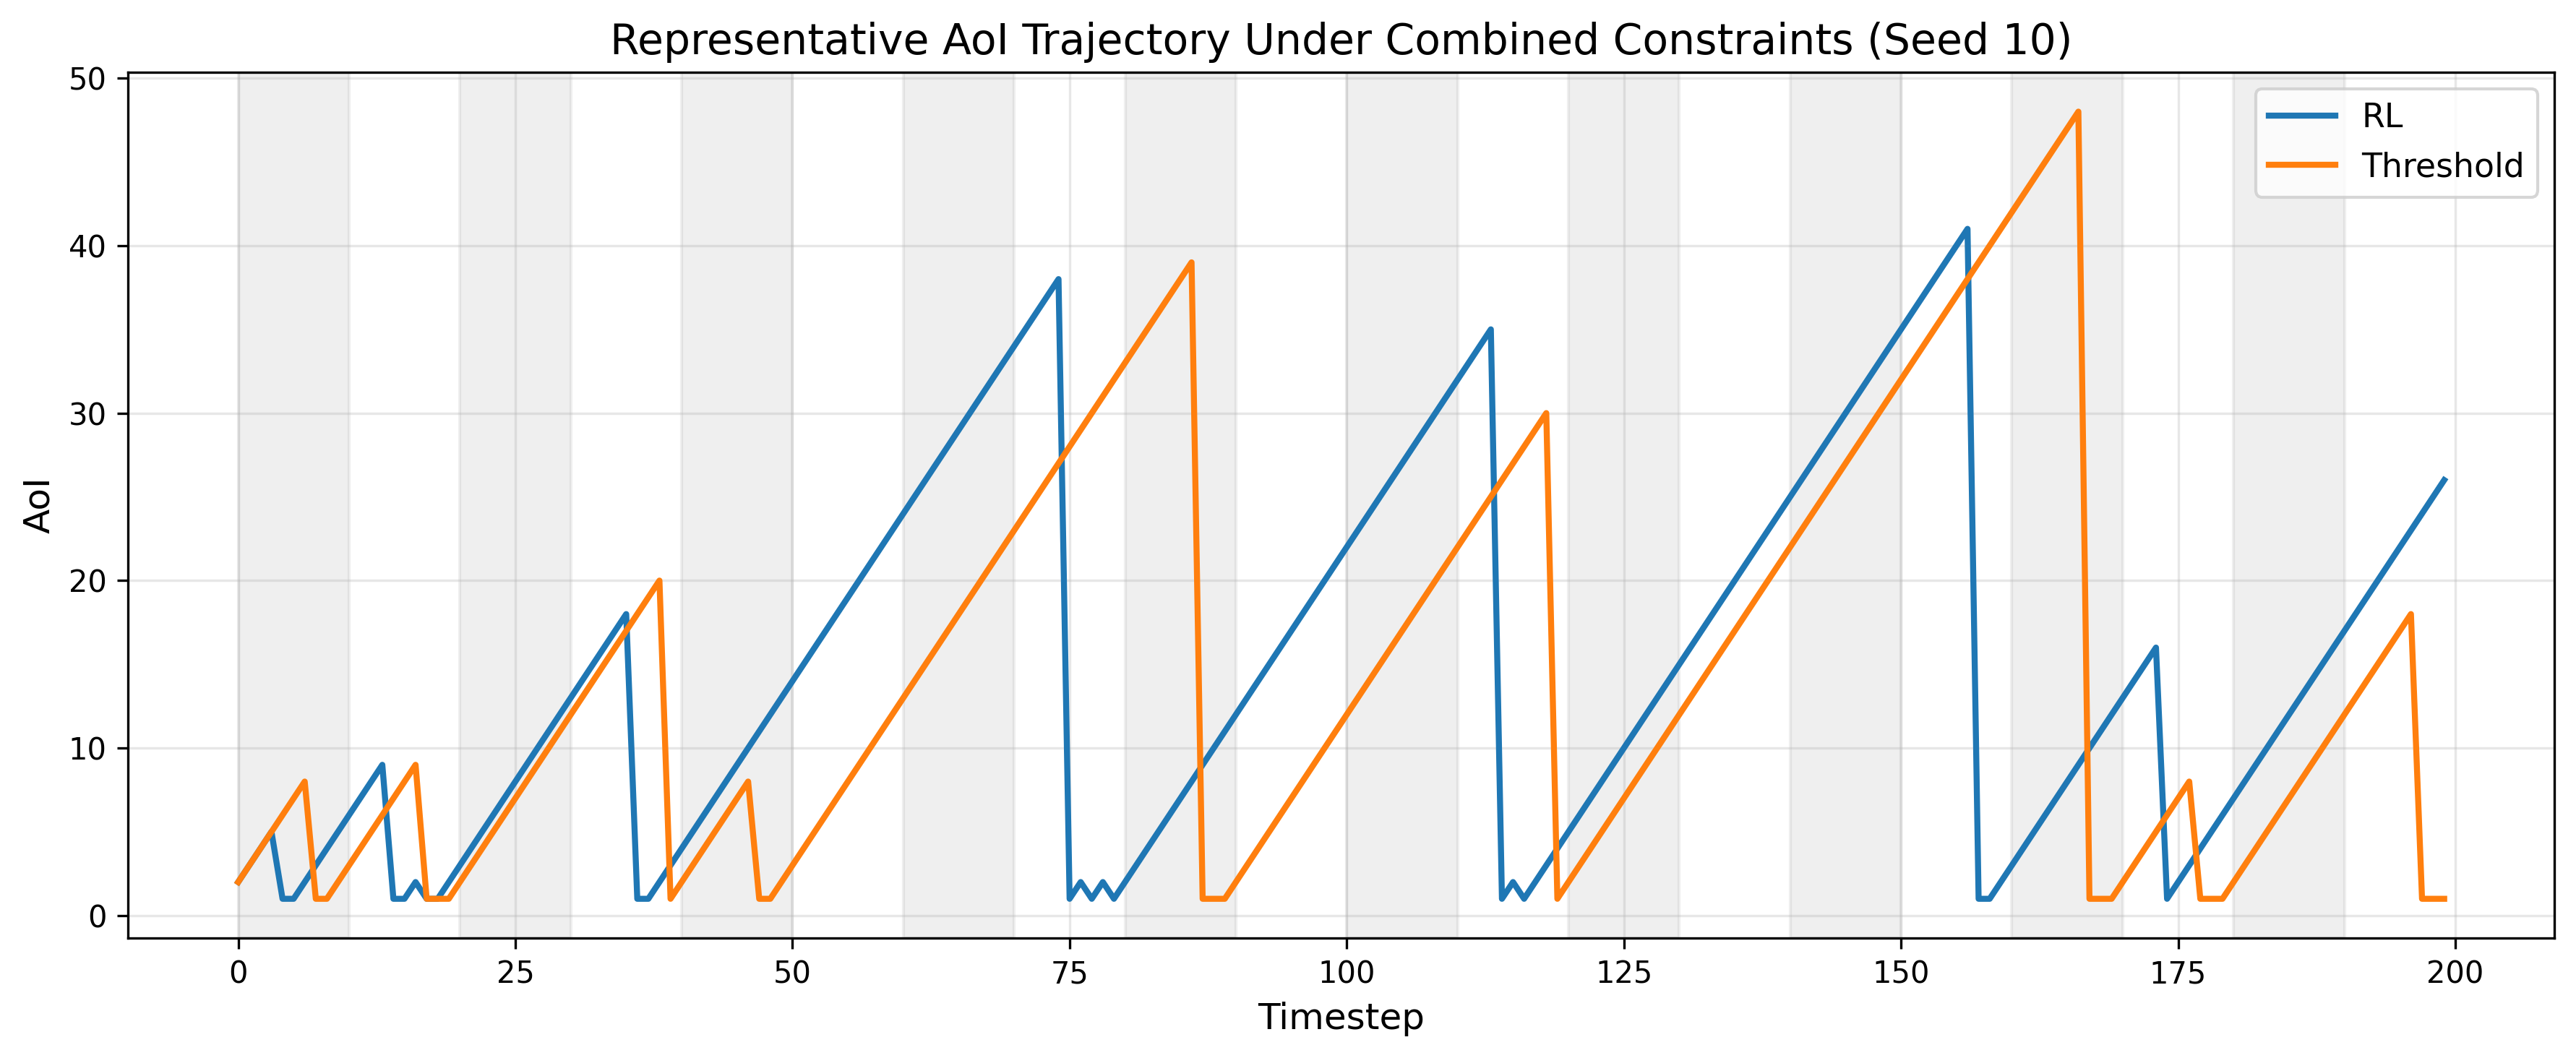

Generate this figure with Python:
import random
import numpy as np
import matplotlib.pyplot as plt

from environment import AoIEnvironment
from baseline import ThresholdPolicy
from run_experiments import train_rl

# --------------------------------------------------
# REPRESENTATIVE HARSH CONFIGURATION
# --------------------------------------------------
energy = 0.2
battery = 5
outage_cycle = 20
outage = 10

sleep_cycle = 10
sleep_duration = 4

delay = 3
steps = 200

# --------------------------------------------------
# REPRESENTATIVE STOCHASTIC REALIZATION
# --------------------------------------------------
master_seed = 10

# --------------------------------------------------
# TRAIN RL AGENT
# --------------------------------------------------
random.seed(master_seed)
np.random.seed(master_seed)

train_env = AoIEnvironment(
    energy_rate=energy,
    battery_size=battery,
    outage_cycle=outage_cycle,
    outage_duration=outage,
    sleep_cycle=sleep_cycle,
    sleep_duration=sleep_duration,
    delay_steps=delay
)

agent = train_rl(train_env)

# --------------------------------------------------
# RL EVALUATION
# --------------------------------------------------
random.seed(master_seed * 1000)
np.random.seed(master_seed * 1000)

rl_env = AoIEnvironment(
    energy_rate=energy,
    battery_size=battery,
    outage_cycle=outage_cycle,
    outage_duration=outage,
    sleep_cycle=sleep_cycle,
    sleep_duration=sleep_duration,
    delay_steps=delay
)

state = rl_env.reset()

rl_aoi = []

for _ in range(steps):

    # Greedy action from learned Q-table
    q_vals = [agent.get_q(state, a) for a in [0, 1]]
    action = int(np.argmax(q_vals))

    state, _, _ = rl_env.step(action)

    rl_aoi.append(rl_env.aoi)

# --------------------------------------------------
# THRESHOLD POLICY EVALUATION
# --------------------------------------------------
random.seed(master_seed * 1000)
np.random.seed(master_seed * 1000)

th_env = AoIEnvironment(
    energy_rate=energy,
    battery_size=battery,
    outage_cycle=outage_cycle,
    outage_duration=outage,
    sleep_cycle=sleep_cycle,
    sleep_duration=sleep_duration,
    delay_steps=delay
)

threshold = ThresholdPolicy()

state = th_env.reset()

threshold_aoi = []

for _ in range(steps):

    action = threshold.choose_action(state)

    state, _, _ = th_env.step(action)

    threshold_aoi.append(th_env.aoi)

# --------------------------------------------------
# PLOT
# --------------------------------------------------
plt.figure(figsize=(12, 5))

plt.plot(
    rl_aoi,
    label='RL',
    linewidth=2
)

plt.plot(
    threshold_aoi,
    label='Threshold',
    linewidth=2
)

# --------------------------------------------------
# HIGHLIGHT OUTAGE REGIONS
# --------------------------------------------------
for start in range(0, steps, outage_cycle):

    plt.axvspan(
        start,
        start + outage,
        alpha=0.12,
        color='gray'
    )

# --------------------------------------------------
# LABELS
# --------------------------------------------------
plt.xlabel('Timestep', fontsize=12)
plt.ylabel('AoI', fontsize=12)

plt.title(
    f'Representative AoI Trajectory '
    f'Under Combined Constraints '
    f'(Seed {master_seed})',
    fontsize=14
)

plt.legend(fontsize=11)

plt.grid(True, alpha=0.3)

# --------------------------------------------------
# CLEAN LAYOUT
# --------------------------------------------------
plt.tight_layout()

plt.savefig(
    'plot_failure_story.png',
    dpi=300,
    bbox_inches='tight'
)

plt.show()

print('Failure story plot generated successfully!')
